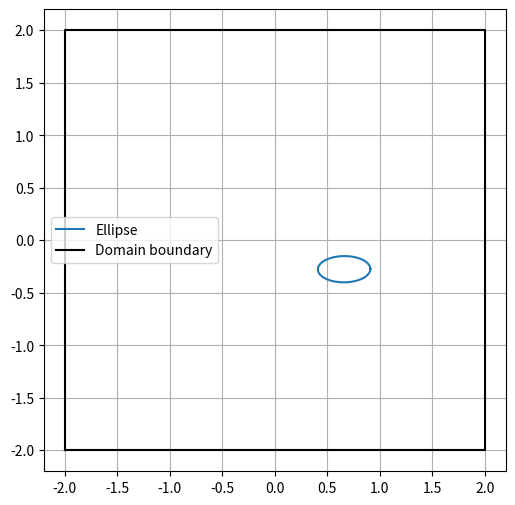

Reproduce this figure in Python.
import matplotlib.pyplot as plt
import numpy as np

# Ellipse parameters
a = 0.25000000027997266  # semi-major axis
b = 0.1250000002099795  # semi-minor axis
center = (0.65954144, -0.27554513)
theta = 0.00850917  # rotation in radians

# Ellipse parameterization
t = np.linspace(0, 2 * np.pi, 400)
# parametric ellipse before rotation/translation
x_ = a * np.cos(t)
y_ = b * np.sin(t)

# Rotation matrix
R = np.array([[np.cos(theta), -np.sin(theta)], [np.sin(theta), np.cos(theta)]])

xy_rot = R @ np.vstack((x_, y_))
x = xy_rot[0, :] + center[0]
y = xy_rot[1, :] + center[1]

# Plot set up
fig, ax = plt.subplots(figsize=(6, 6))
ax.plot(x, y, label="Ellipse")

# Plot the domain boundary
domain_x = [-2, 2, 2, -2, -2]
domain_y = [-2, -2, 2, 2, -2]
ax.plot(domain_x, domain_y, "k-", label="Domain boundary")

# Beautify
ax.set_xlim(-2.2, 2.2)
ax.set_ylim(-2.2, 2.2)
ax.set_aspect("equal")
ax.grid(True)
ax.legend()
plt.show()
